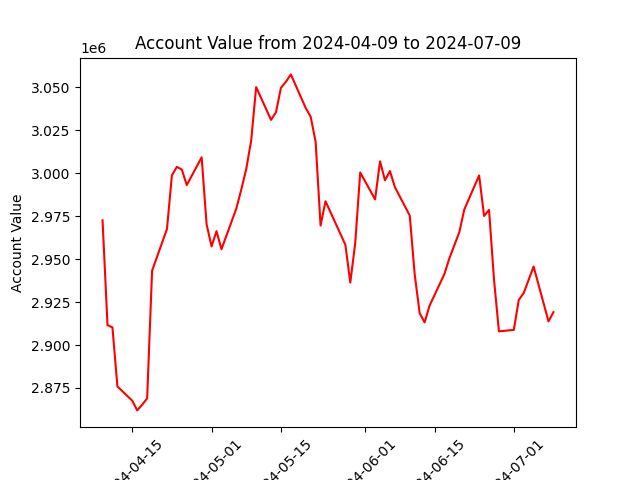

Source data for this figure (header and first rows):
datadate, account_value
20240409, 2972607
20240410, 2911607
20240411, 2910245
20240412, 2875894
20240415, 2867567
20240416, 2861940
20240417, 2865262
20240418, 2868973
20240419, 2943284
20240422, 2967571
20240423, 2998859
20240424, 3003758
20240425, 3002164
20240426, 2993155
20240429, 3009300
20240430, 2970272
20240501, 2957414
20240502, 2966335
20240503, 2955804
20240506, 2979490
20240507, 2990568
20240508, 3002534
20240509, 3019141
20240510, 3050204
20240513, 3031114
20240514, 3035548
20240515, 3049752
20240516, 3053272
20240517, 3057591
20240520, 3038040
20240521, 3032951
20240522, 3018438
20240523, 2969590
20240524, 2983732
20240528, 2958434
20240529, 2936365
20240530, 2959561
20240531, 3000478
20240603, 2984808
20240604, 3006984
20240605, 2995924
20240606, 3001309
20240607, 2991929
20240610, 2975368
20240611, 2941047
20240612, 2918529
20240613, 2913169
20240614, 2922928
20240617, 2941421
20240618, 2950531
20240620, 2965708
20240621, 2978874
20240624, 2998752
20240625, 2975154
20240626, 2978677
20240627, 2938227
20240628, 2907956
20240701, 2908840
20240702, 2926268
20240703, 2930331
... 3 more rows
